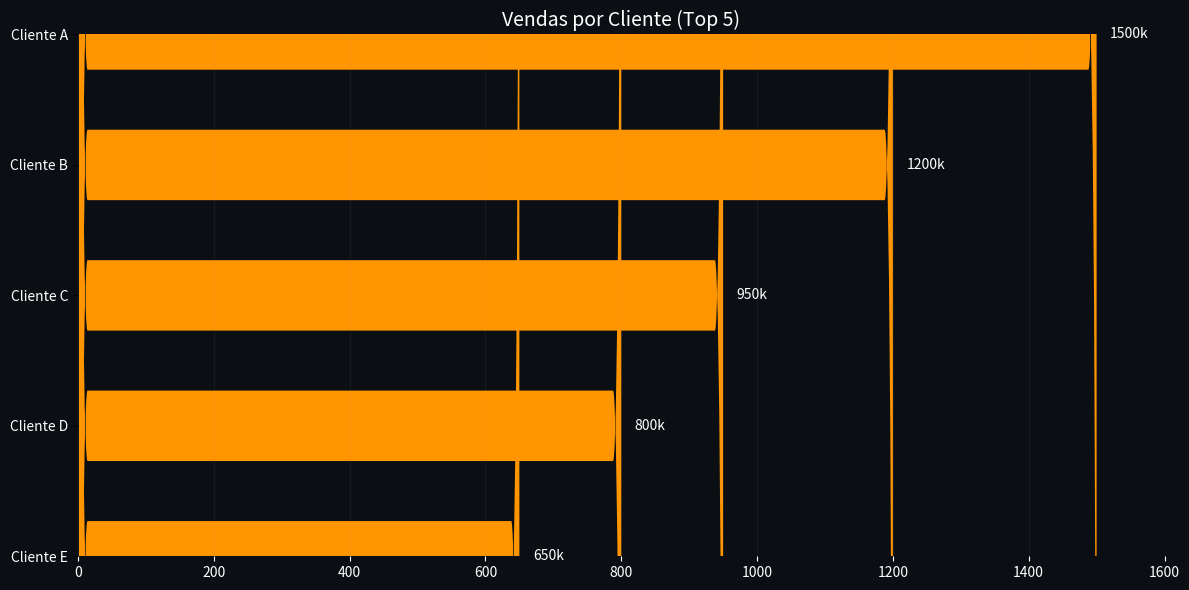

This chart was generated by the following Python code:
import matplotlib.pyplot as plt
from matplotlib.patches import FancyBboxPatch
import numpy as np

# Dados
clientes = ['Cliente A', 'Cliente B', 'Cliente C', 'Cliente D', 'Cliente E']
valores = [1500, 1200, 950, 800, 650]

# Figura
fig, ax = plt.subplots(figsize=(12, 6))
fig.patch.set_facecolor('#0b0f14')
ax.set_facecolor('#0b0f14')

y_pos = np.arange(len(clientes))
altura = 0.5
cor_barra = '#ff9500'

# Offset para evitar clipping
x_offset = 2
rounding = 12

def barra_arredondada(ax, x, y, width, height):
    bar = FancyBboxPatch(
        (x, y - height / 2),
        width,
        height,
        boxstyle=f"round,pad=0.02,rounding_size={rounding}",
        linewidth=0,
        facecolor=cor_barra
    )
    ax.add_patch(bar)

# Plot
for i, valor in enumerate(valores):
    barra_arredondada(ax, x_offset, y_pos[i], valor - x_offset, altura)
    ax.text(valor + 20, y_pos[i], f'{valor}k',
            va='center', ha='left', color='white', fontsize=10)

# Eixos
ax.set_yticks(y_pos)
ax.set_yticklabels(clientes, color='white')
ax.invert_yaxis()
ax.set_xlim(0, 1600)

ax.tick_params(axis='x', colors='white')
ax.grid(axis='x', alpha=0.08)
ax.set_title('Vendas por Cliente (Top 5)', color='white', fontsize=14)

for spine in ax.spines.values():
    spine.set_visible(False)

plt.tight_layout()
plt.show()
